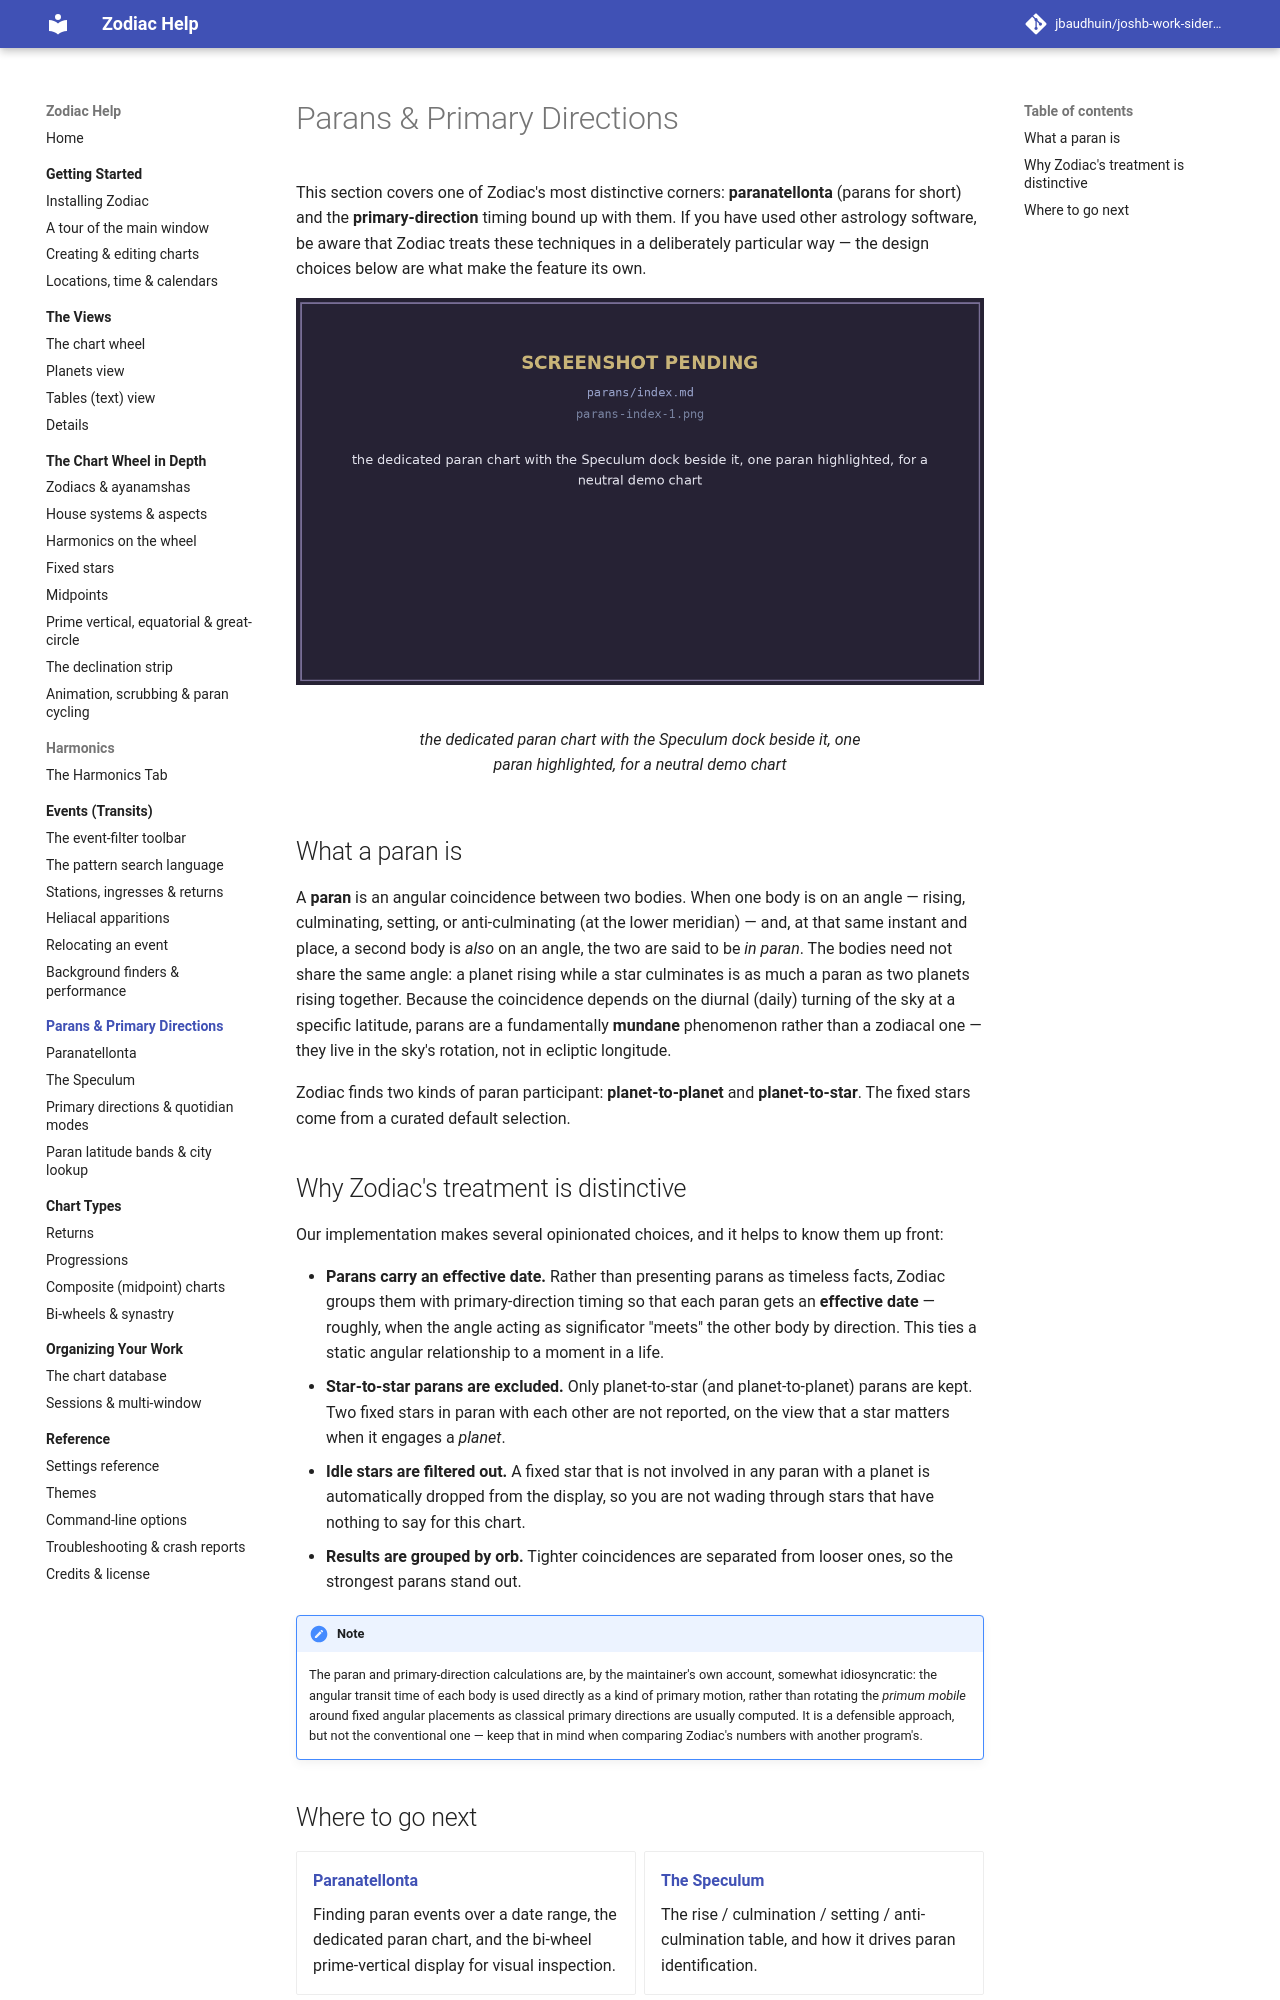

repository: jbaudhuin/joshb-work-sidereal · page: parans/index.html · generator: mkdocs

# Parans &amp; Primary Directions

This section covers one of Zodiac's most distinctive corners: **paranatellonta**
(parans for short) and the **primary-direction** timing bound up with them. If you have
used other astrology software, be aware that Zodiac treats these techniques in a
deliberately particular way — the design choices below are what make the feature its own.

<figure markdown="span">
  ![the dedicated paran chart with the Speculum dock beside it, one paran highlighted, for a neutral demo chart](../assets/img/parans-index-1.png){ loading=lazy }
  <figcaption>the dedicated paran chart with the Speculum dock beside it, one paran highlighted, for a neutral demo chart</figcaption>
</figure>

## What a paran is

A **paran** is an angular coincidence between two bodies. When one body is on an angle —
rising, culminating, setting, or anti-culminating (at the lower meridian) — and, at that
same instant and place, a second body is *also* on an angle, the two are said to be *in
paran*. The bodies need not share the same angle: a planet rising while a star culminates
is as much a paran as two planets rising together. Because the coincidence depends on the
diurnal (daily) turning of the sky at a specific latitude, parans are a fundamentally
**mundane** phenomenon rather than a zodiacal one — they live in the sky's rotation, not
in ecliptic longitude.

Zodiac finds two kinds of paran participant: **planet-to-planet** and
**planet-to-star**. The fixed stars come from a curated default selection.

## Why Zodiac's treatment is distinctive

Our implementation makes several opinionated choices, and it helps to know them up
front:

- **Parans carry an effective date.** Rather than presenting parans as timeless facts,
    Zodiac groups them with primary-direction timing so that each paran gets an
    **effective date** — roughly, when the angle acting as significator "meets" the other body by direction. This ties a static angular relationship to a moment in a life.
- **Star-to-star parans are excluded.** Only planet-to-star (and planet-to-planet) parans
    are kept. Two fixed stars in paran with each other are not reported, on the view that a
    star matters when it engages a *planet*.
- **Idle stars are filtered out.** A fixed star that is not involved in any paran with a
    planet is automatically dropped from the display, so you are not wading through stars
    that have nothing to say for this chart.
- **Results are grouped by orb.** Tighter coincidences are separated from looser ones, so
    the strongest parans stand out.

!!! note
    The paran and primary-direction calculations are, by the maintainer's own account,
    somewhat idiosyncratic: the angular transit time of each body is used directly as a
    kind of primary motion, rather than rotating the *primum mobile* around fixed angular
    placements as classical primary directions are usually computed. It is a defensible
    approach, but not the conventional one — keep that in mind when comparing Zodiac's
    numbers with another program's.
